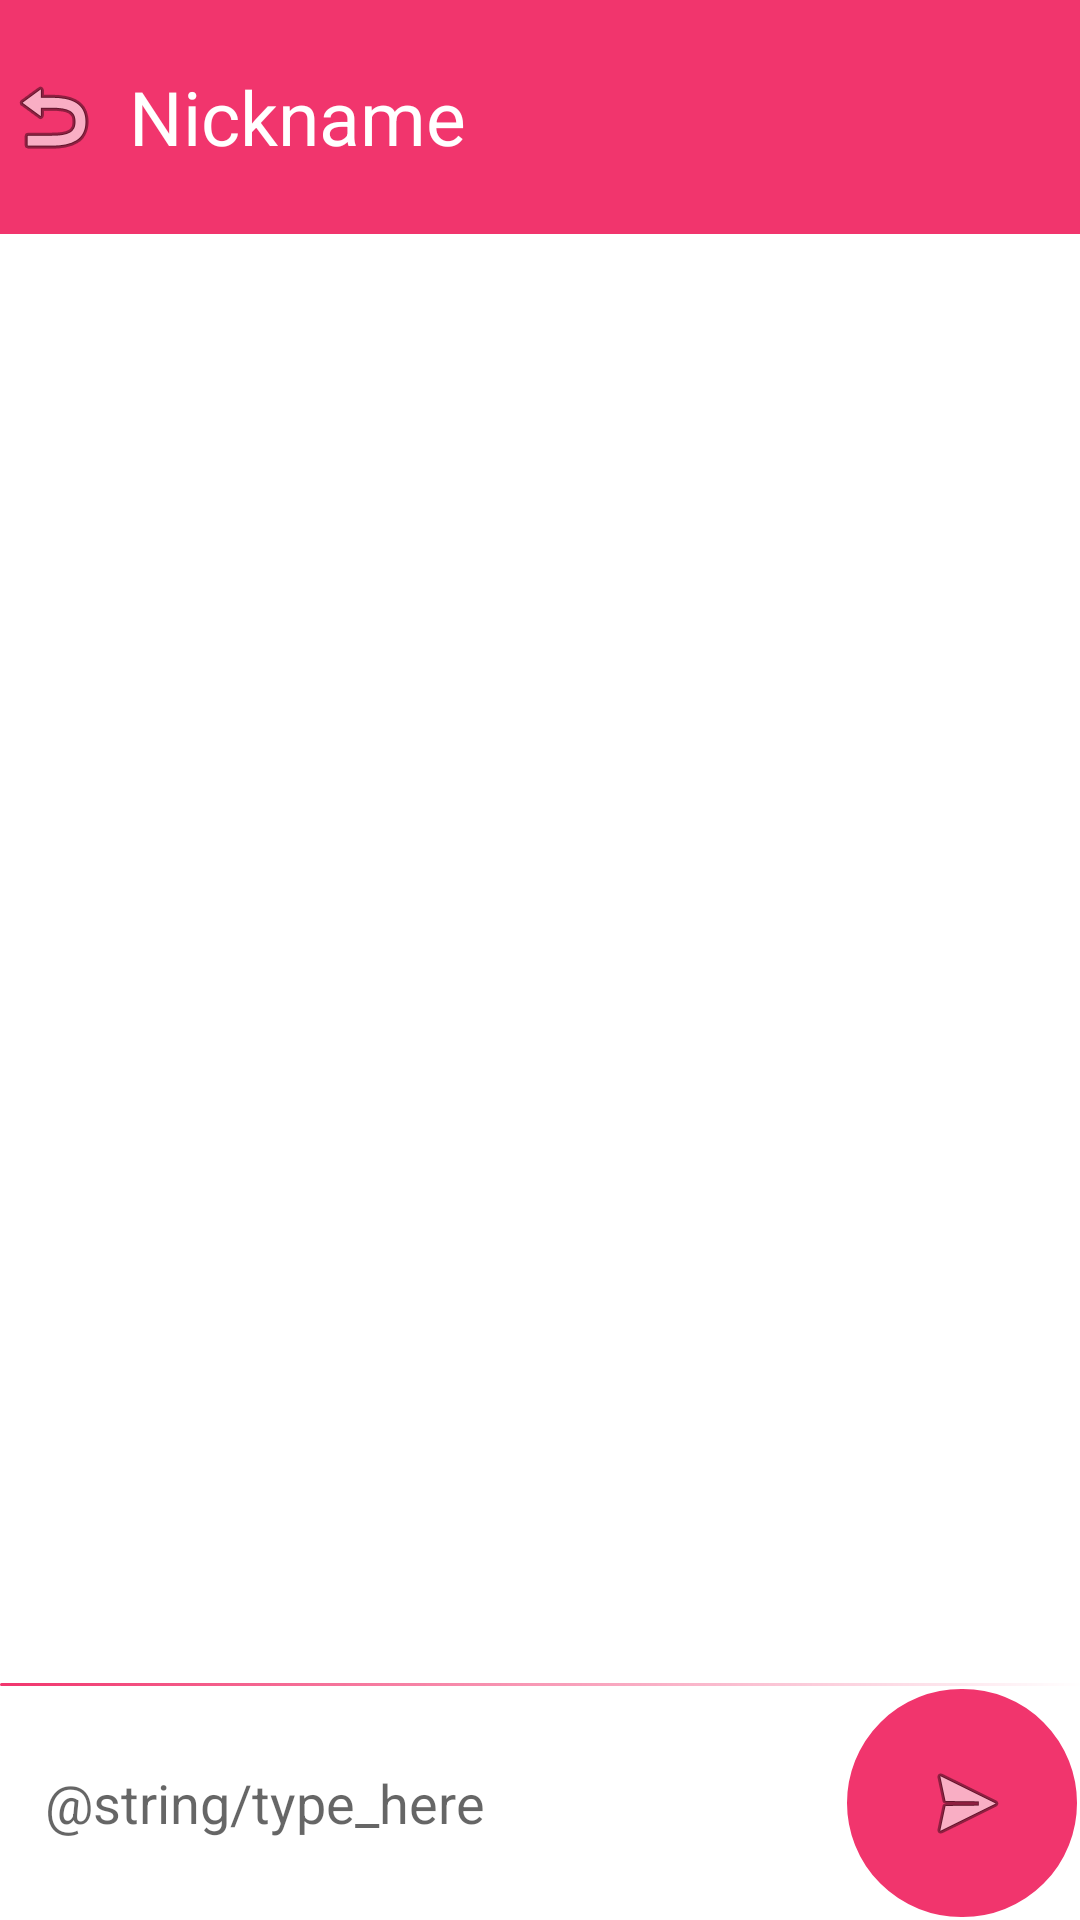

Write the Android layout XML for this screen, with the resource values it uses.
<!-- AndroidManifest.xml: application theme Theme.Project3 -->
<!-- res/layout/activity_chat_screen.xml -->
<?xml version="1.0" encoding="utf-8"?>
<androidx.constraintlayout.widget.ConstraintLayout xmlns:android="http://schemas.android.com/apk/res/android"
    xmlns:app="http://schemas.android.com/apk/res-auto"
    xmlns:tools="http://schemas.android.com/tools"
    android:layout_width="match_parent"
    android:layout_height="match_parent"

    tools:context=".ChatScreen">

    <LinearLayout
            android:id="@+id/linearLayout5"
            android:layout_width="match_parent"

            android:layout_height="78dp"
            android:orientation="horizontal"
            app:layout_constraintBottom_toTopOf="@+id/linearLayout7"
            app:layout_constraintEnd_toEndOf="parent"
            app:layout_constraintHorizontal_bias="0.0"
            app:layout_constraintStart_toStartOf="parent"
            app:layout_constraintTop_toTopOf="parent" >

            <ImageButton
                android:id="@+id/btnBack"
                android:layout_width="wrap_content"
                android:layout_height="match_parent"
                android:layout_weight="1"
                android:background="@color/red"
                app:srcCompat="@android:drawable/ic_menu_revert" />

            <TextView

                android:id="@+id/chatScreenNickname"
                android:layout_width="wrap_content"
                android:layout_height="match_parent"
                android:layout_weight="66"
                android:background="@color/red"
                android:textSize="25sp"
                android:textColor="@color/white"
                android:gravity="center_vertical"
                android:paddingStart="8dp"
                android:paddingEnd="0dp"
                android:text="Nickname" />
        </LinearLayout>

        <LinearLayout
            android:id="@+id/linearLayout6"
            android:layout_width="match_parent"
            android:layout_height="78dp"
            android:orientation="horizontal"
            app:layout_constraintBottom_toBottomOf="parent"
            app:layout_constraintEnd_toEndOf="parent"
            app:layout_constraintHorizontal_bias="0.0"
            app:layout_constraintStart_toStartOf="parent"
            app:layout_constraintTop_toBottomOf="@+id/linearLayout7"
            app:layout_constraintVertical_bias="1.0" >
            <EditText
                android:id="@+id/editTextTextPersonName"
                android:background="@drawable/round_container"
                android:layout_width="match_parent"
                android:layout_height="match_parent"
                android:paddingVertical="15sp"
                android:paddingHorizontal="15sp"
                android:layout_weight="66"
                android:ems="10"
                android:hint="@string/type_here"
                android:inputType="textMultiLine" />

            <ImageButton
                android:paddingLeft="3sp"
                android:id="@+id/btnSend"
                android:layout_width="80dp"
                android:layout_height="match_parent"
                android:layout_weight="1"
                android:background="@drawable/round_button"

                app:srcCompat="@android:drawable/ic_menu_send" />

        </LinearLayout>

        <LinearLayout

            android:id="@+id/linearLayout7"
            android:layout_width="match_parent"
            app:boxStrokeColor="@color/red"
            android:layout_height="0sp"
            android:orientation="horizontal"
            android:layout_marginTop="0dp"
            app:layout_constraintEnd_toEndOf="parent"
            app:layout_constraintStart_toStartOf="parent"
            app:layout_constraintBottom_toTopOf="@+id/linearLayout6"
            app:layout_constraintTop_toBottomOf="@+id/linearLayout5">

            <View
                android:layout_width="match_parent"
                android:layout_gravity="bottom"
                android:layout_height="1sp"
                android:background="@drawable/line"/>

        </LinearLayout>







</androidx.constraintlayout.widget.ConstraintLayout>
<!-- resources referenced by this layout -->
<resources>
  <color name="red">#f1356d</color>
  <color name="white">#FFFFFFFF</color>
  <!-- drawable line (drawable) -->
  <?xml version="1.0" encoding="utf-8"?>
      <shape xmlns:android="http://schemas.android.com/apk/res/android"
      android:shape="rectangle">
      <corners
          android:radius="3dp"
          />
      <gradient
          android:type="radial"
          android:centerX="0"
          android:gradientRadius="361sp"
          android:startColor="@color/red"
          android:endColor="@color/white" />
  </shape>
  <!-- drawable round_button (drawable) -->
  <?xml version="1.0" encoding="utf-8"?>
  <shape xmlns:android="http://schemas.android.com/apk/res/android" android:shape="rectangle" >
      <corners
          android:topLeftRadius="100dp"
          android:topRightRadius="100dp"
          android:bottomLeftRadius="100dp"
          android:bottomRightRadius="100dp"
          />
      <solid
          android:color="@color/red"
          />
      <padding
          android:left="0dp"
          android:top="0dp"
          android:right="0dp"
          android:bottom="0dp"
          />
      <size
          android:width="150sp"
          android:height="150sp"
          />
      <stroke
          android:width="1dp"
          android:color="@color/white"
          />
  </shape>
  <!-- drawable round_container (drawable) -->
  <shape xmlns:android="http://schemas.android.com/apk/res/android">
      <stroke
          android:width="1dp"
          android:color="@color/white" />
  
      <solid android:color="@color/white" />
  
      <corners
          android:radius="5dp"
          android:topRightRadius="100dp"
          android:topLeftRadius="100dp"
          android:bottomRightRadius="100dp"
          android:bottomLeftRadius="100dp"/>
  </shape>
  <style name="Theme.Project3" parent="Theme.MaterialComponents.DayNight.NoActionBar">
          
          <item name="colorPrimary">@color/red</item>
          <item name="colorPrimaryVariant">@color/red</item>
          <item name="colorOnPrimary">@color/white</item>
          
          <item name="colorSecondary">@color/teal_200</item>
          <item name="colorSecondaryVariant">@color/teal_700</item>
          <item name="colorOnSecondary">@color/black</item>
          
          <item name="android:statusBarColor" tools:targetApi="l">?attr/colorPrimaryVariant</item>
          
      </style>
  <color name="teal_200">#FF03DAC5</color>
  <color name="teal_700">#FF018786</color>
  <color name="black">#FF000000</color>
</resources>
